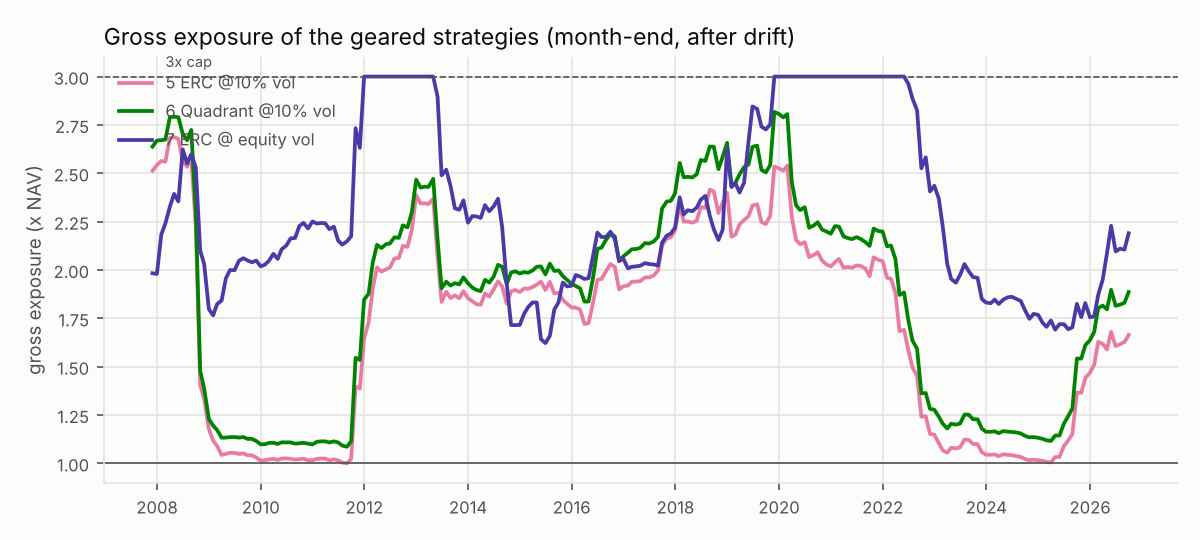

Data behind this chart, as committed beside it:
date, 5 ERC @10% vol, 6 Quadrant @10% vol, 7 ERC @ equity vol
2007-11-30, 2.513, 2.638, 1.983
2007-12-31, 2.542, 2.669, 1.979
2008-01-31, 2.563, 2.671, 2.183
2008-02-29, 2.56, 2.674, 2.241
2008-03-31, 2.682, 2.79, 2.326
2008-04-30, 2.687, 2.792, 2.393
2008-05-30, 2.678, 2.79, 2.354
2008-06-30, 2.563, 2.703, 2.623
2008-07-31, 2.533, 2.67, 2.55
2008-08-29, 2.582, 2.724, 2.598
2008-09-30, 2.223, 2.301, 2.529
2008-10-31, 1.404, 1.478, 2.101
2008-11-28, 1.331, 1.387, 2.03
2008-12-31, 1.176, 1.229, 1.798
2009-01-30, 1.117, 1.194, 1.765
2009-02-27, 1.089, 1.172, 1.823
2009-03-31, 1.043, 1.132, 1.842
2009-04-30, 1.049, 1.133, 1.956
2009-05-29, 1.054, 1.135, 1.999
2009-06-30, 1.053, 1.136, 1.998
2009-07-31, 1.048, 1.133, 2.048
2009-08-31, 1.051, 1.136, 2.06
2009-09-30, 1.041, 1.126, 2.049
2009-10-30, 1.041, 1.126, 2.039
2009-11-30, 1.03, 1.115, 2.048
2009-12-31, 1.014, 1.098, 2.018
2010-01-29, 1.015, 1.098, 2.027
2010-02-26, 1.02, 1.105, 2.046
2010-03-31, 1.023, 1.106, 2.083
2010-04-30, 1.018, 1.1, 2.057
2010-05-28, 1.024, 1.108, 2.106
2010-06-30, 1.025, 1.108, 2.126
2010-07-30, 1.023, 1.108, 2.163
2010-08-31, 1.019, 1.101, 2.165
2010-09-30, 1.021, 1.104, 2.227
2010-10-29, 1.024, 1.106, 2.244
2010-11-30, 1.016, 1.102, 2.214
2010-12-31, 1.016, 1.097, 2.251
2011-01-31, 1.022, 1.111, 2.24
2011-02-28, 1.024, 1.113, 2.243
2011-03-31, 1.024, 1.113, 2.241
2011-04-29, 1.015, 1.108, 2.211
2011-05-31, 1.02, 1.113, 2.224
2011-06-30, 1.015, 1.108, 2.151
2011-07-29, 1.003, 1.092, 2.131
2011-08-31, 0.9993, 1.085, 2.148
2011-09-30, 1.023, 1.114, 2.174
2011-10-31, 1.396, 1.546, 2.733
2011-11-30, 1.387, 1.534, 2.631
2011-12-30, 1.644, 1.846, 3.0
2012-01-31, 1.73, 1.877, 3
2012-02-29, 1.903, 2.038, 3.0
2012-03-30, 2.013, 2.13, 3.0
2012-04-30, 1.991, 2.113, 3
2012-05-31, 2.002, 2.132, 3
2012-06-29, 2.013, 2.137, 3.0
2012-07-31, 2.059, 2.169, 3
2012-08-31, 2.062, 2.166, 3.0
2012-09-28, 2.125, 2.23, 3.0
2012-10-31, 2.119, 2.22, 3
... 167 more rows
